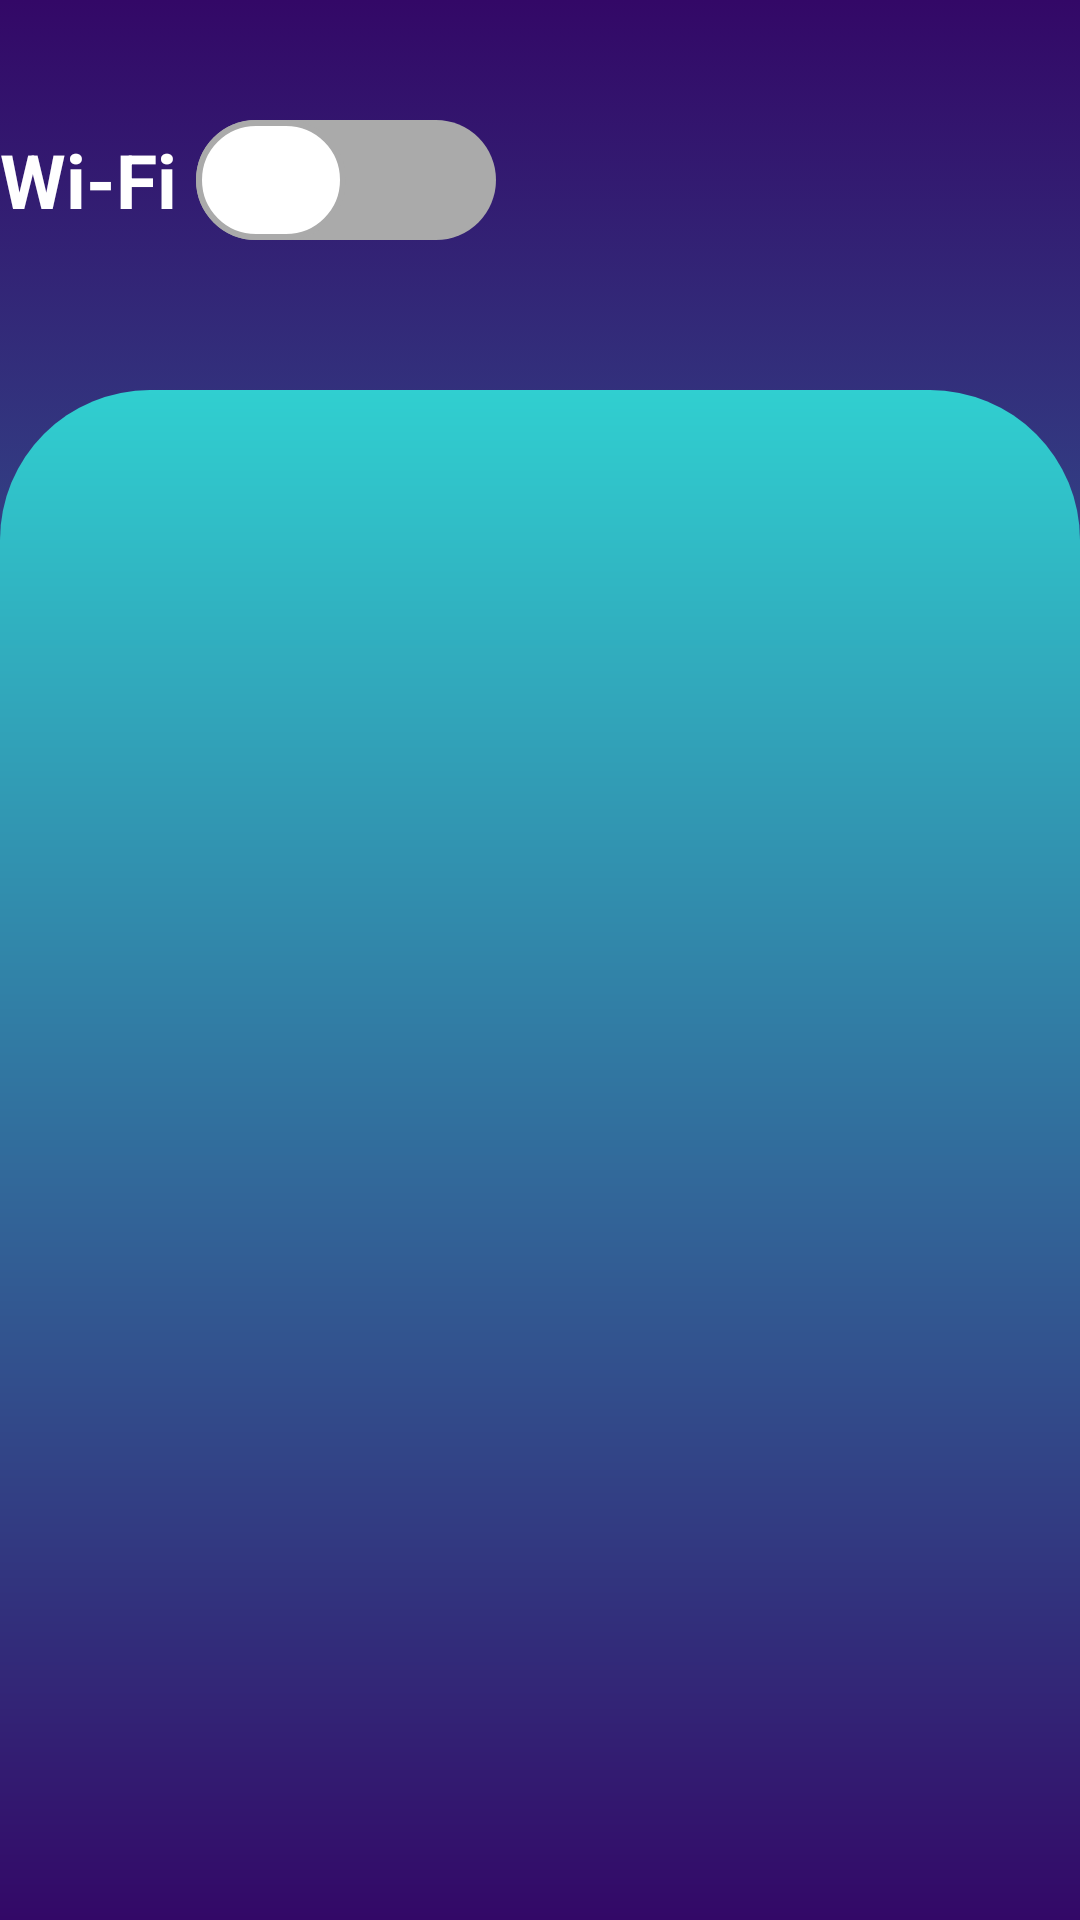

The Android layout XML behind this screen, and the referenced resources:
<!-- AndroidManifest.xml: application theme Theme.AppCompat.NoActionBar -->
<!-- res/layout/activity_wifi.xml -->
<?xml version="1.0" encoding="utf-8"?>

<RelativeLayout xmlns:android="http://schemas.android.com/apk/res/android"
    xmlns:app="http://schemas.android.com/apk/res-auto"
    xmlns:tools="http://schemas.android.com/tools"
    android:layout_width="match_parent"
    android:layout_height="match_parent"
    tools:context=".wifi"
    android:orientation="vertical"
    android:background="@drawable/gradeint_bg1">

    <androidx.appcompat.widget.SwitchCompat
        android:layout_width="wrap_content"
        android:layout_height="wrap_content"
        android:id="@+id/switch_button"
        android:text="Wi-Fi "
        android:textSize="25sp"
        android:textStyle="bold"
        android:textOff="OFF"
        android:textOn="ON"
        android:gravity="center"
        android:layout_marginTop="40dp"
        android:thumb="@drawable/sw_thumb"
        app:track="@drawable/sw_track"
        app:showText="true"/>

    <LinearLayout
        android:layout_width="match_parent"
        android:layout_height="match_parent"
        android:layout_marginTop="130dp"
        android:gravity="center"
        android:background="@drawable/bgrounded4">

        <ImageView
            android:layout_width="250dp"
            android:layout_height="250dp"
            android:id="@+id/image_view">
        </ImageView>

    </LinearLayout>

</RelativeLayout>
<!-- resources referenced by this layout -->
<resources>
  <!-- drawable bgrounded4 (drawable) -->
  <?xml version="1.0" encoding="utf-8"?>
  
  <shape xmlns:android="http://schemas.android.com/apk/res/android">
      <corners
          android:topLeftRadius="50dp"
          android:topRightRadius="50dp"/>
      <gradient android:angle="90" android:endColor="#30cfd0" android:startColor="#330867"
          android:type="linear"/>
  </shape>
  <!-- drawable gradeint_bg1 (drawable) -->
  <?xml version="1.0" encoding="utf-8"?>
  <selector xmlns:android="http://schemas.android.com/apk/res/android">
  
      <item>
  
          <shape>
  
              <gradient android:angle="90" android:endColor="#330867" android:startColor="#30cfd0"
                  android:type="linear"></gradient>
  
          </shape>
  
      </item>
  
  </selector>
  <!-- drawable sw_thumb (drawable) -->
  <?xml version="1.0" encoding="utf-8"?>
  
  <selector xmlns:android="http://schemas.android.com/apk/res/android">
  
      <item android:state_checked="true">
  
          <shape android:shape="rectangle">
              <solid android:color="@android:color/white"></solid>
              <size android:width="50dp" android:height="40dp"></size>
              <corners android:radius="40dp"></corners>
              <stroke android:width="2dp" android:color="@android:color/holo_green_light"></stroke>
          </shape>
  
      </item>
  
      <item android:state_checked="false">
  
          <shape android:shape="rectangle">
              <solid android:color="@color/white"></solid>
              <size android:width="50dp" android:height="40dp"/>
              <corners android:radius="40dp"></corners>
              <stroke android:width="2dp" android:color="@android:color/darker_gray" ></stroke>
  
          </shape>
  
  
  
      </item>
  
  
  </selector>
  <!-- drawable sw_track (drawable) -->
  <?xml version="1.0" encoding="utf-8"?>
  
  <selector xmlns:android="http://schemas.android.com/apk/res/android">
  
      <item android:state_checked="true">
  
          <shape android:shape="rectangle">
              <solid android:color="@android:color/holo_green_light"></solid>
              <corners android:radius="200dp"></corners>
          </shape>
  
      </item>
  
      <item android:state_checked="false">
  
          <shape android:shape="rectangle">
              <solid android:color="@android:color/darker_gray"></solid>
              <corners android:radius="200dp"></corners>
          </shape>
  
  
      </item>
  
  
  
  </selector>
  <color name="white">#FFFFFFFF</color>
</resources>
